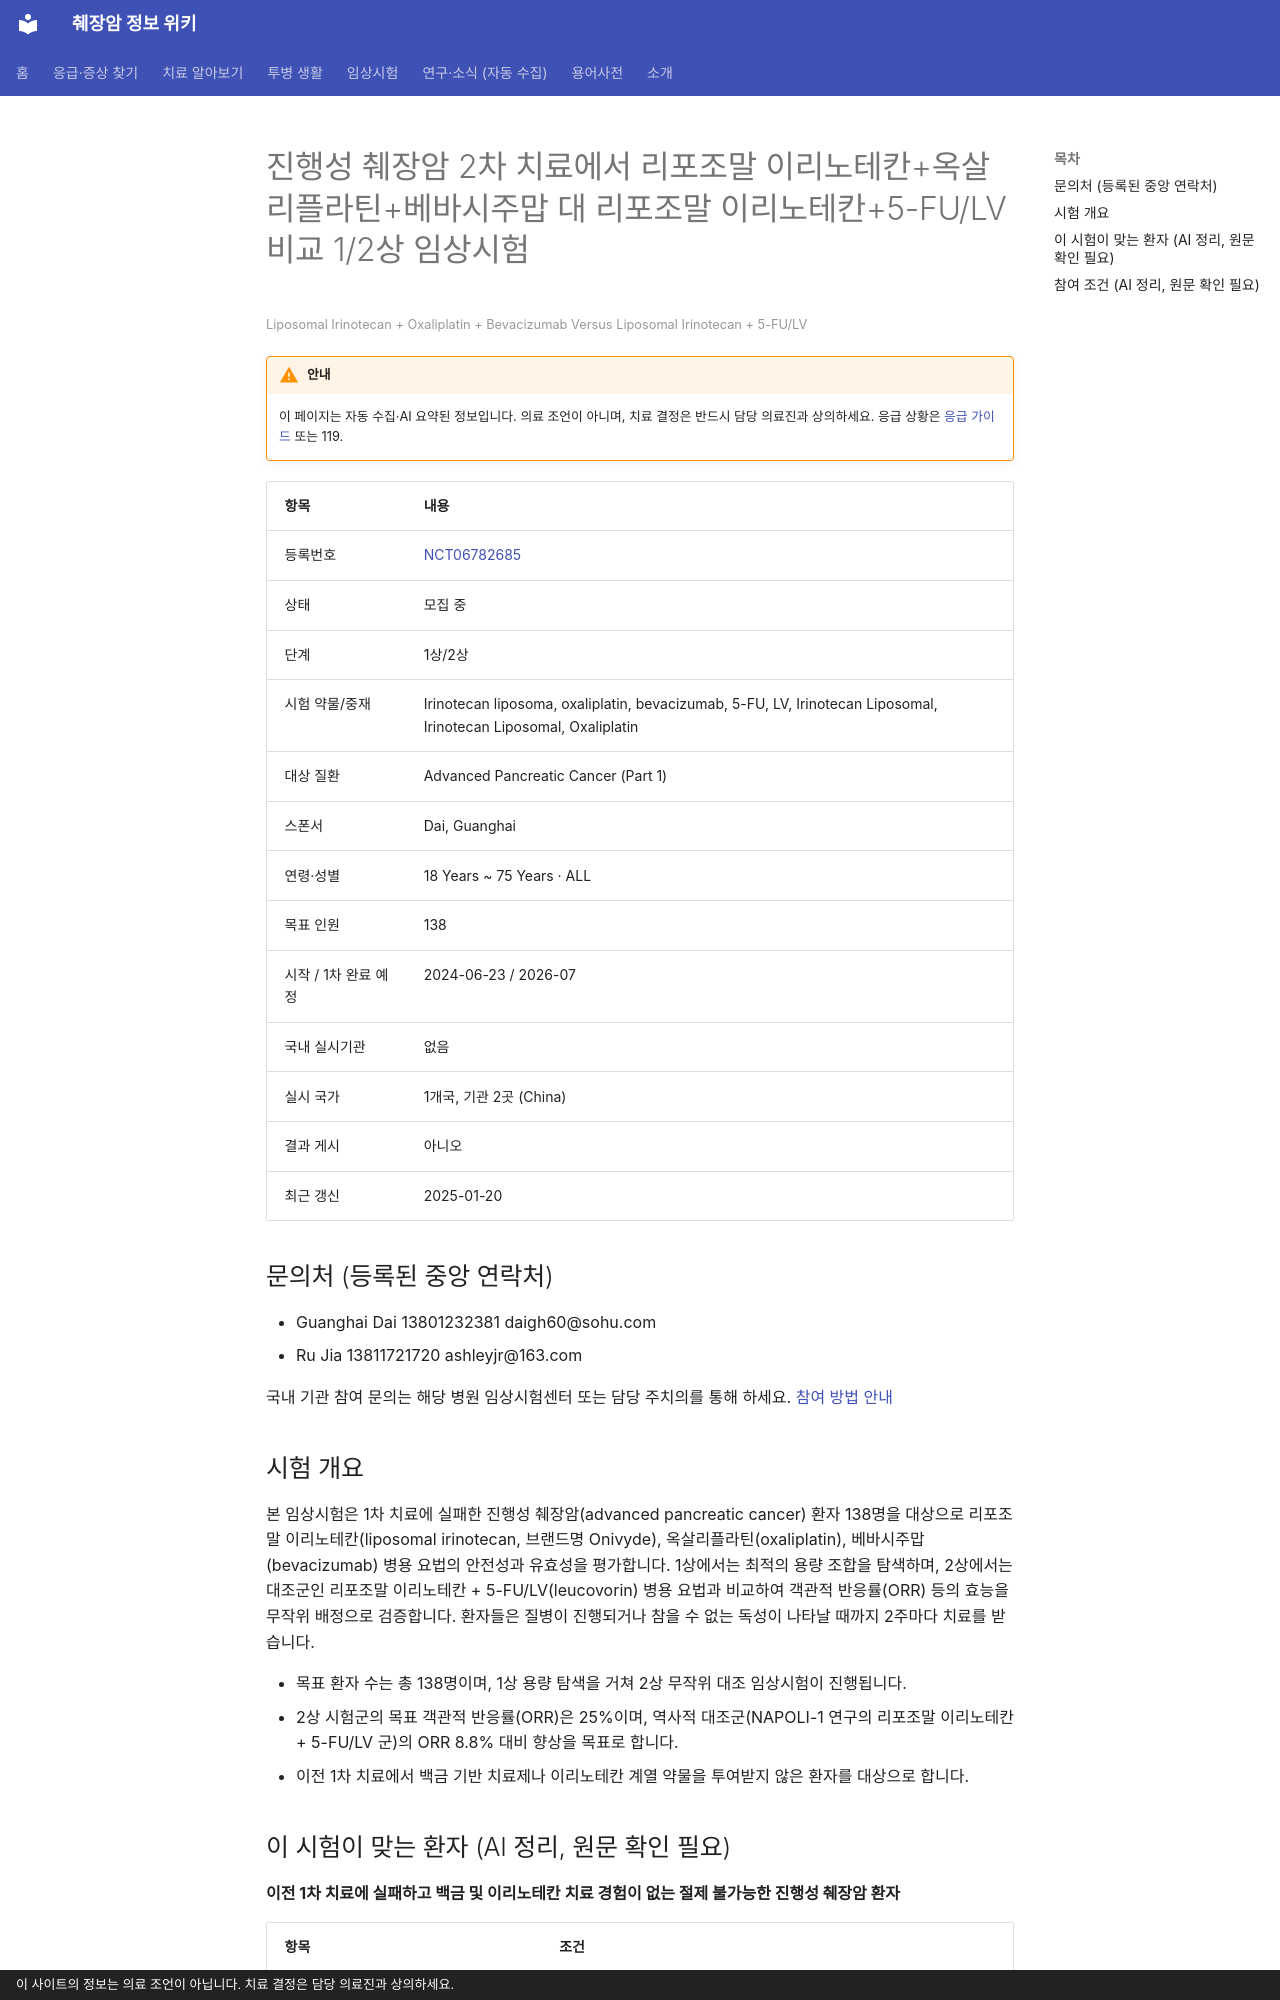

repository: hizorro88-rgb/papersearcher · page: _generated/trials/NCT06782685/index.html · generator: mkdocs · copyright: 이 사이트의 정보는 의료 조언이 아닙니다. 치료 결정은 담당 의료진과 상의하세요.

---
title: "NCT06782685 진행성 췌장암 2차 치료에서 리포조말 이리노테칸+옥살리플라틴+베바시주맙 대 리포조말 이리노테칸+5-FU/L…"
description: "1상/2상 · 모집 중"
comments: true
search:
  boost: 0.4
---

# 진행성 췌장암 2차 치료에서 리포조말 이리노테칸+옥살리플라틴+베바시주맙 대 리포조말 이리노테칸+5-FU/LV 비교 1/2상 임상시험

<small>Liposomal Irinotecan + Oxaliplatin + Bevacizumab Versus Liposomal Irinotecan + 5-FU/LV</small>

!!! warning "안내"
    이 페이지는 자동 수집·AI 요약된 정보입니다. 의료 조언이 아니며, 치료 결정은 반드시 담당 의료진과 상의하세요. 응급 상황은 [응급 가이드](../../guides/emergency/index.md) 또는 119.

| 항목 | 내용 |
|---|---|
| 등록번호 | [NCT06782685](https://clinicaltrials.gov/study/NCT06782685) |
| 상태 | 모집 중 |
| 단계 | 1상/2상 |
| 시험 약물/중재 | Irinotecan liposoma, oxaliplatin, bevacizumab, 5-FU, LV, Irinotecan Liposomal, Irinotecan Liposomal, Oxaliplatin |
| 대상 질환 | Advanced Pancreatic Cancer (Part 1) |
| 스폰서 | Dai, Guanghai |
| 연령·성별 | 18 Years ~ 75 Years · ALL |
| 목표 인원 | 138 |
| 시작 / 1차 완료 예정 | 2024-06-23 / 2026-07 |
| 국내 실시기관 | 없음 |
| 실시 국가 | 1개국, 기관 2곳 (China) |
| 결과 게시 | 아니오 |
| 최근 갱신 | 2025-01-20 |

## 문의처 (등록된 중앙 연락처)

- Guanghai Dai 13801232381 daigh60@sohu.com
- Ru Jia 13811721720 ashleyjr@163.com

국내 기관 참여 문의는 해당 병원 임상시험센터 또는 담당 주치의를 통해 하세요. [참여 방법 안내](../../guides/trials/how-to-apply.md)

## 시험 개요

본 임상시험은 1차 치료에 실패한 진행성 췌장암(advanced pancreatic cancer) 환자 138명을 대상으로 리포조말 이리노테칸(liposomal irinotecan, 브랜드명 Onivyde), 옥살리플라틴(oxaliplatin), 베바시주맙(bevacizumab) 병용 요법의 안전성과 유효성을 평가합니다. 1상에서는 최적의 용량 조합을 탐색하며, 2상에서는 대조군인 리포조말 이리노테칸 + 5-FU/LV(leucovorin) 병용 요법과 비교하여 객관적 반응률(ORR) 등의 효능을 무작위 배정으로 검증합니다. 환자들은 질병이 진행되거나 참을 수 없는 독성이 나타날 때까지 2주마다 치료를 받습니다.

- 목표 환자 수는 총 138명이며, 1상 용량 탐색을 거쳐 2상 무작위 대조 임상시험이 진행됩니다.
- 2상 시험군의 목표 객관적 반응률(ORR)은 25%이며, 역사적 대조군(NAPOLI-1 연구의 리포조말 이리노테칸 + 5-FU/LV 군)의 ORR 8.8% 대비 향상을 목표로 합니다.
- 이전 1차 치료에서 백금 기반 치료제나 이리노테칸 계열 약물을 투여받지 않은 환자를 대상으로 합니다.

## 이 시험이 맞는 환자 (AI 정리, 원문 확인 필요)

**이전 1차 치료에 실패하고 백금 및 이리노테칸 치료 경험이 없는 절제 불가능한 진행성 췌장암 환자**

| 항목 | 조건 |
|---|---|
| 질병 상태 | 전이성(4기), 국소진행(수술 불가) |
| 이전 항암 치료 | 이전 항암 1~1가지 받은 분 |
| 받았으면 참여 불가 | 백금계(옥살리플라틴 등), 이리노테칸 |
| ECOG 수행능력 | 2 이하 |
| 측정 가능 병변 | 필요 |

주요 제외 기준: 알려진 뇌전이 또는 수막 전이 · 조절되지 않는 활동성 감염 · 지난 5년 이내 다른 암 병력 · 조절되지 않는 고혈압이나 당뇨 등 심각한 동반 질환

내 상황에 맞는지 한 번에 보려면 [맞춤 임상시험 찾기](../../guides/trials/finder.md).
